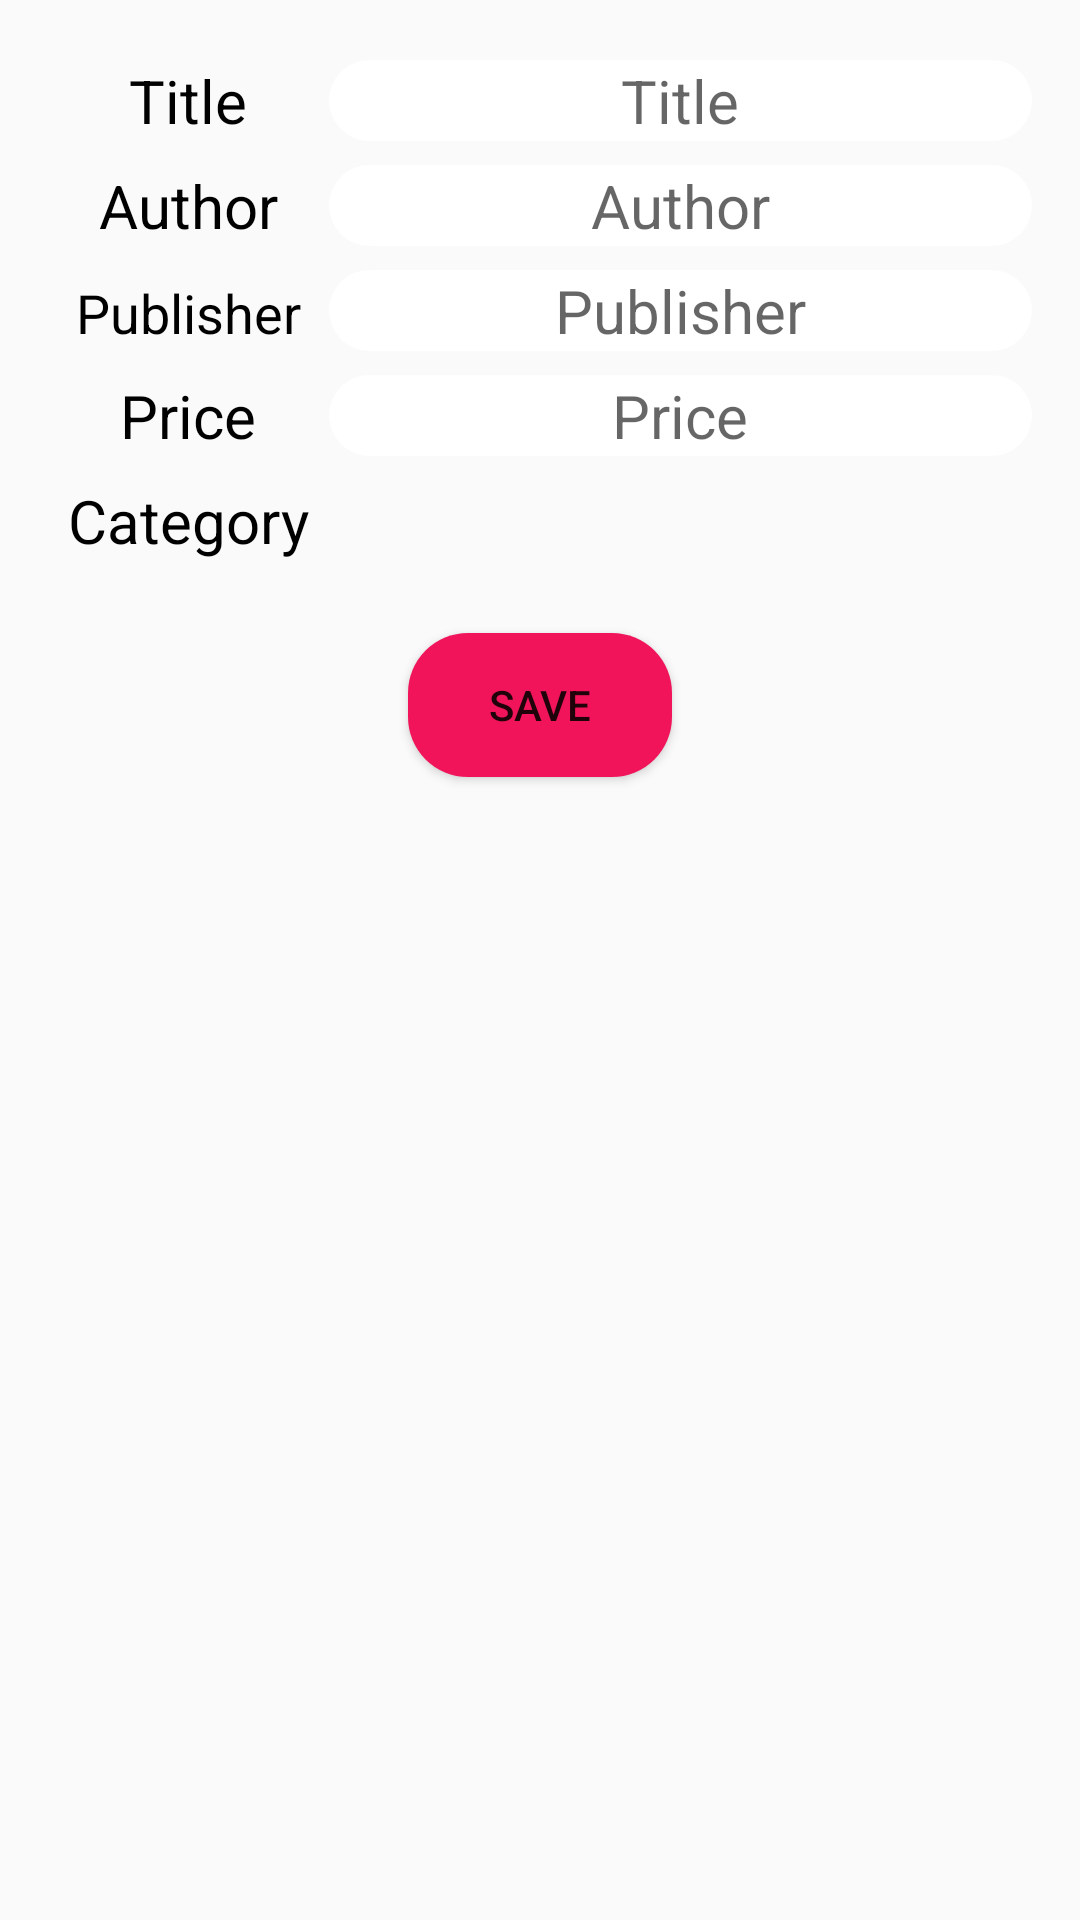

Write the Android layout XML for this screen, with the resource values it uses.
<!-- AndroidManifest.xml: application theme AppTheme -->
<!-- res/layout/dialog_add_book.xml -->
<?xml version="1.0" encoding="utf-8"?>
<RelativeLayout xmlns:android="http://schemas.android.com/apk/res/android"
    android:layout_width="match_parent"
    android:layout_height="280dp"
    android:background="@drawable/background_login"
    android:padding="16dp">

    <LinearLayout
        android:id="@+id/ll_title"
        android:layout_width="match_parent"
        android:layout_height="wrap_content"
        android:layout_marginVertical="4dp"
        android:orientation="horizontal">

        <TextView
            android:id="@+id/txt_title"
            android:layout_width="0dp"
            android:layout_height="wrap_content"
            android:layout_weight="2"
            android:gravity="center"
            android:text="Title"
            android:textColor="#000"
            android:textSize="20dp" />

        <EditText
            android:id="@+id/edt_title"
            android:layout_width="0dp"
            android:layout_height="wrap_content"
            android:layout_weight="5"
            android:background="@drawable/background_edittext"
            android:gravity="center"
            android:hint="Title"
            android:maxLines="1"
            android:paddingHorizontal="10dp"
            android:textSize="20dp" />
    </LinearLayout>

    <LinearLayout
        android:id="@+id/ll_author"
        android:layout_width="match_parent"
        android:layout_height="wrap_content"
        android:layout_below="@id/ll_title"
        android:layout_marginVertical="4dp">

        <TextView
            android:id="@+id/txt_author"
            android:layout_width="0dp"
            android:layout_height="wrap_content"
            android:layout_weight="2"
            android:gravity="center"
            android:text="Author"
            android:textColor="#000"
            android:textSize="20dp" />

        <EditText
            android:id="@+id/edt_author"
            android:layout_width="0dp"
            android:layout_height="wrap_content"
            android:layout_weight="5"
            android:background="@drawable/background_edittext"
            android:gravity="center"
            android:hint="Author"
            android:maxLines="1"
            android:paddingHorizontal="10dp"
            android:textSize="20dp" />
    </LinearLayout>

    <LinearLayout
        android:id="@+id/ll_publisher"
        android:layout_width="match_parent"
        android:layout_height="wrap_content"
        android:layout_below="@id/ll_author"
        android:layout_marginVertical="4dp">

        <TextView
            android:layout_width="0dp"
            android:layout_height="wrap_content"
            android:layout_weight="2"
            android:gravity="center"
            android:text="Publisher"
            android:textColor="#000"
            android:textSize="18dp" />

        <EditText
            android:id="@+id/edt_publisher"
            android:layout_width="0dp"
            android:layout_height="wrap_content"
            android:layout_weight="5"
            android:background="@drawable/background_edittext"
            android:gravity="center"
            android:hint="Publisher"
            android:maxLines="1"
            android:paddingHorizontal="10dp"
            android:textSize="20dp" />
    </LinearLayout>

    <LinearLayout
        android:id="@+id/ll_publish_year"
        android:layout_width="match_parent"
        android:layout_height="wrap_content"
        android:layout_below="@id/ll_publisher"
        android:layout_marginVertical="4dp">

        <TextView
            android:layout_width="0dp"
            android:layout_height="wrap_content"
            android:layout_weight="2"
            android:gravity="center"
            android:text="Price"
            android:textColor="#000"
            android:textSize="20dp" />

        <EditText
            android:id="@+id/edt_price"
            android:layout_width="0dp"
            android:layout_height="wrap_content"
            android:layout_weight="5"
            android:background="@drawable/background_edittext"
            android:gravity="center"
            android:hint="Price"
            android:inputType="number"
            android:paddingHorizontal="10dp"
            android:textSize="20dp" />
    </LinearLayout>

    <LinearLayout
        android:id="@+id/ll_category"
        android:layout_width="match_parent"
        android:layout_height="wrap_content"
        android:layout_below="@id/ll_publish_year"
        android:layout_marginVertical="4dp">

        <TextView
            android:layout_width="0dp"
            android:layout_height="wrap_content"
            android:layout_weight="2"
            android:gravity="center"
            android:text="Category"
            android:textColor="#000"
            android:textSize="20dp" />

        <Spinner
            android:layout_gravity="center"
            android:id="@+id/spinner"
            android:layout_width="0dp"
            android:layout_height="wrap_content"
            android:layout_weight="5"
            android:background="@drawable/background_edittext"
            android:gravity="center"
            android:hint="Price"
            android:inputType="number"
            android:paddingHorizontal="10dp"
            android:textSize="20dp" />
    </LinearLayout>

    <Button
        android:id="@+id/btn_insert_book"
        android:layout_width="wrap_content"
        android:layout_height="wrap_content"
        android:layout_below="@+id/ll_category"
        android:layout_centerHorizontal="true"
        android:layout_marginTop="20dp"
        android:background="@drawable/background_login_button"
        android:text="Save" />

</RelativeLayout>
<!-- resources referenced by this layout -->
<resources>
  <!-- drawable background_edittext (drawable) -->
  <?xml version="1.0" encoding="utf-8"?>
  <selector xmlns:android="http://schemas.android.com/apk/res/android">
      <item>
          <shape>
              <corners android:radius="20dp"></corners>
              <stroke android:color="#fff"></stroke>
              <solid android:color="#fff"></solid>
          </shape>
      </item>
  </selector>
  <!-- drawable background_login_button (drawable) -->
  <?xml version="1.0" encoding="utf-8"?>
  <shape xmlns:android="http://schemas.android.com/apk/res/android">
      <corners android:radius="20dp"></corners>
      <stroke android:color="#fff"></stroke>
      <solid android:color="#f2145a"></solid>
  </shape>
  <style name="AppTheme" parent="Theme.AppCompat.Light.NoActionBar">
          
          <item name="colorPrimary">@color/colorPrimary</item>
          <item name="colorPrimaryDark">@color/colorPrimaryDark</item>
          <item name="colorAccent">@color/colorAccent</item>
      </style>
  <color name="colorPrimary">#29B5E3</color>
  <color name="colorPrimaryDark">#0883e1</color>
  <color name="colorAccent">#FF4081</color>
</resources>
